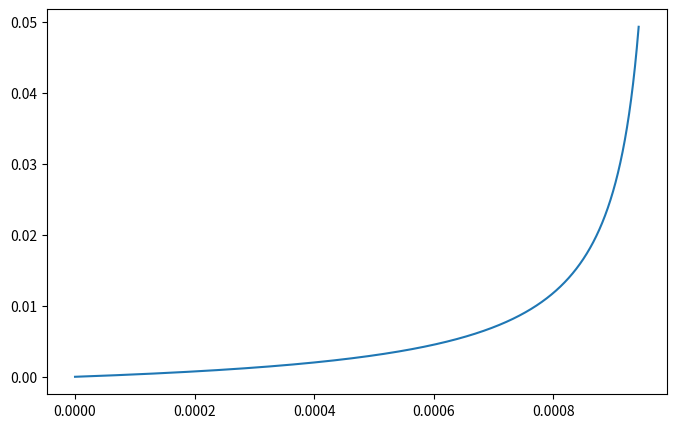

The script that saved this image:
import numpy as np
import matplotlib.pyplot as plt

rmin = 5e-6
rmax = 25e-6
pitch = 2e-6
alpha = pitch / (2. * np.pi * rmax)
nturns = (rmax - rmin) / pitch

rho = lambda phi: rmax * (1. - alpha * phi)
phi_approx = lambda s: (1. / alpha) * (1. - np.sqrt(1. - 2. * alpha * s / rmax))

dphi = 1e-3
phi = np.arange(0., 2. * np.pi * nturns, dphi)
s = np.zeros(phi.size)

for i, p in enumerate(phi[1:]):
    s[i + 1] = s[i] + np.sqrt(alpha**2 * rmax**2 + rho(p)**2) * dphi

plt.figure(figsize=(8, 5))
#plt.plot(s*1e6, phi_approx(s), color="black", label="Approximation")
#plt.plot(s*1e6, phi, linestyle=(0, (5, 5)), color="red", label="Numerical integration")
plt.plot(s, phi_approx(s) - phi)
plt.show()
exit()
plt.xlabel("s (μm)", fontsize=14)
plt.ylabel("$\phi$ (rad)", fontsize=14)
plt.legend()
plt.tight_layout()
plt.savefig("latex/phi.pdf")
